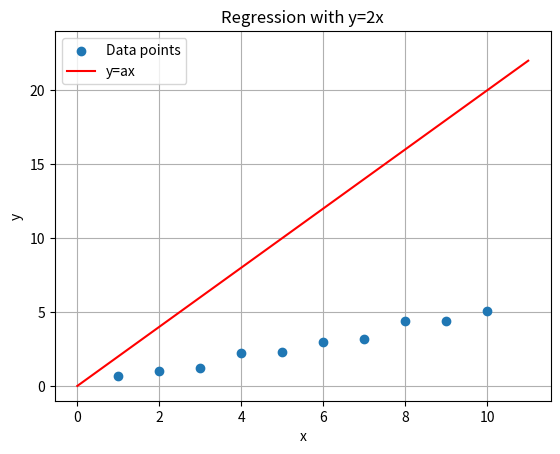

Recreate this plot in Python.
import matplotlib.pyplot as plt

data = ((1, 0.7), (2, 1.0), (3, 1.2), (4, 2.2), (5, 2.3), (6, 3.0), (7, 3.2), (8, 4.4), (9, 4.4), (10, 5.1))

# 散布図を描画
x, y = zip(*data)
plt.scatter(x, y, label='Data points')

# y軸の範囲を指定
plt.ylim(-1, 24)

# 直線 y = 2x を描画
x_line = range(0, 12)
y_line = [2*i for i in x_line]
plt.plot(x_line, y_line, color='red', label='y=ax')

# グラフの設定
plt.xlabel('x')
plt.ylabel('y')
plt.legend()

# グリッドをデータポイントの下に表示する
ax = plt.gca()
ax.set_axisbelow(True)
ax.grid()

plt.title('Regression with y=2x')

# ファイル出力
plt.savefig('regression_2x.pdf', format='pdf')
plt.savefig('regression_2x.png', format='png')

# グラフを表示
plt.show()
